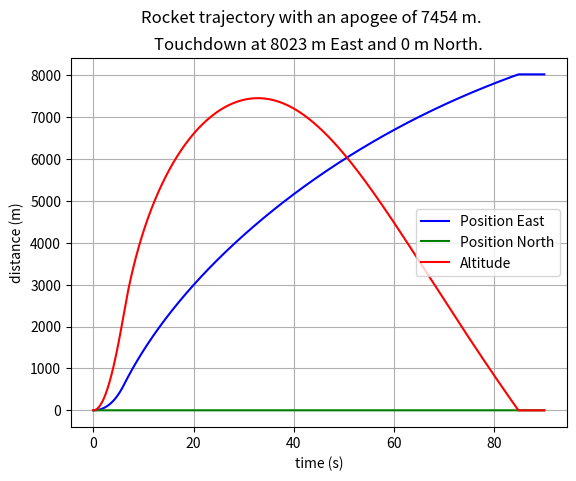

Python code for this plot:
import numpy as np
import matplotlib.pyplot as plt

class Rocket():
    def __init__(self, launch_ang, tmax, wind_speed, wind_ang, dry_mass,
                 wet_mass, length, cd, cl, critical_angle, hcm, hcp, radius,
                 thrustforce, burntime, dt=0.01, rail_length=5.0):
        """Initialize class.
        Args:
            launch_ang (touple): Launch angle (deg [elevation, azimuth]).
            tmax (int): Length of simulation (s).
            wind_speed (float): Wind speed (m/s).
            wind_ang (float): Wind direction (deg).
            dry_mass (float): Dry mass (kg).
            wet_mass (float): Wet mass (kg).
            length (float): Length of the rocket (mm).
            cd (float): Drag coefficient.
            cl (float): Lift coefficient.
            hcm (float): Height of the centre of mass (mm).
            hcp (float): Height of the centre of pressure (mm).
            radius (float): Radius of nose cone (mm).
            thrustforce (float): Force of thrust (N).
            burntime (float): Burntime (s).
            dt (float): Time step (s). Default to 0.01.
            rail_length (float): Lenght of launch rail (m). Default to 5.0.
        """
        self._dt = dt
        self.t = np.linspace(0, tmax, tmax*int(1/self._dt)+1)
        self.r, self.v, self.a = np.zeros((3, tmax*int(1/self._dt)+1, 5))

        #Set initial launch angle in Euler angles pitch and yaw.
        self.r[0][3] = -((np.pi/2)-launch_ang[0]*np.pi/180)*np.cos(
            launch_ang[1]*np.pi/180)
        self.r[0][4] = ((np.pi/2)-launch_ang[0]*np.pi/180)*np.sin(
            launch_ang[1]*np.pi/180)
        for i in range(2):
            if abs(self.r[0][i+3]) < 10E-14:
                self.r[0][i+3] = 0

        self._rodlenght = rail_length
        self._burntime = burntime
        self._thrustforce = thrustforce
        self._mt = wet_mass
        self._mf = wet_mass-dry_mass
        self._m = [wet_mass]
        self._cd = cd
        self._cl = cl
        self._hcm = hcm/1000
        self._hcp = hcp/1000
        self._wind = -wind_speed*np.array([np.sin(wind_ang*np.pi/180),
            np.cos(wind_ang*np.pi/180), 0])
        self._side_area = (length/1000)*(radius/1000)*2
        self._front_area = np.pi*((radius/1000)**2)
        self._critical_angle = critical_angle*np.pi/180
        self._radius = radius/1000
        self._length = length/1000
        self.angle_attack = [np.zeros(3)]
        self.fthrust = [np.zeros(3)]
        self.fdrag = [np.zeros(3)]
        self.flift = [np.zeros(3)]

        self._g = 9.80665 #Gravitational constant (m/s^2).
        self._p0 = 101325 #standard absolute atmospheric pressure (Pa).
        self._air_molar = 0.0289654 #Molar mass of dry air (kg/mol).
        self._gas_constant = 8.314463 #Ideal gas constant (J/(mol*k)).
        self._t0 = 288.15 #Absolute temperature at sea level (K).
        self._t_laps = 0.0065 #Temperature laps rate (K/m).
        self._rho = [1.225] #Air density (kg/m^3).

        #First set of calculations for the air density.
        self._c = (self._p0*self._air_molar/(self._gas_constant*self._t0))
        self._exp = ((self._g*self._air_molar/(
            self._gas_constant*self._t_laps))-1)
        return

    def rotate(self, rot, vector, inverse=False):
        """
        Rotate a vector counter clockwise by its x- and y-axis.

        Args:
            rot (np.array): Rotation (pitch, yaw).
            vector (np.array): input vector  (East, North, Altitude).
            inverse (bool): Invert the rotation if 'True'. Default 'False'.
        Returns:
            np.array: Rotated output vector.
        """
        rotation = np.array([[np.cos(rot[1]), np.sin(rot[1])*np.sin(rot[0]),
            np.sin(rot[1])*np.cos(rot[0])], [0, np.cos(rot[0]),
            -np.sin(rot[0])], [-np.sin(rot[1]), np.cos(rot[1])*np.sin(rot[0]),
            np.cos(rot[1])*np.cos(rot[0])]])

        if inverse:
            output = rotation.T @ vector
        else:
            output = rotation @ vector
        return output

    def update(self, t, r, v):
        """Update mass (kg) as a function of time (s), air density (kg/m^3) as a
        function of height (m) and calculate the angle of attack (rad).
        Args:
            t (float): Time since initialization in seconds.
            r (np.array): Positional vector (East, North, altitude, theta, phi).
            v (np.array): Velocity vector (East, North, altitude, theta, phi).
        """
        if t >= self._burntime:
            self._m.append(self._mt - self._mf)
        else:
            self._m.append(self._mt - (self._mf*t/self._burntime))

        self._rho.append(self._c*(1-(self._t_laps*r[2]/self._t0))**self._exp)

        rel_v = v[:3] - self._wind
        motion_theta = 0
        if abs(rel_v.dot(rel_v)) > 0:
            motion_theta = np.arccos(rel_v[2]/np.sqrt(rel_v.dot(rel_v)))
        rocket_theta = np.arccos(np.cos(r[3])*np.cos(r[4]))
        self.angle_attack.append(np.array([motion_theta, rocket_theta,
            motion_theta - rocket_theta]))
        return

    def weight(self, r):
        """Weight as a vector pointing from the center of mass of the rocket
         towards negative z in the main coordinate system.
        Returns:
            np.array: Force from weight as a vector
                (East, North, altitude, theta, phi).
        """
        weight = np.array([0, 0, -self._g*self._m[-1]])
        if np.sqrt(r.dot(r)) < self._rodlenght:
            l_weight = np.array([0, 0,
                self.rotate(r[3:], weight, inverse=True)[2]])
            weight = self.rotate(r[3:], l_weight)
        return np.array([weight[0], weight[1], weight[2], 0, 0])

    def thrust(self, t, r):
        """Thrust as a vector pointing from the back of the rocket towards
         positive z in the local reference frame, converted into the global
         reference frame.
        Args:
            t (float): Time since initialization in seconds.
            r (np.array): Positional vector (East, North, altitude, theta, phi).
        Returns:
            np.array: Force from thrust as a vector
                (East, North, altitude, theta, phi).
        """
        if t < self._burntime:
            #Thrust is now a vector in the local reference frame.
            l_thrust = self._thrustforce*np.array([0, 0, 1])
            #Convert the vector to the global reference frame.
            g_thrust = self.rotate(r[3:], l_thrust)
            return np.array((g_thrust[0], g_thrust[1], g_thrust[2], 0, 0))
        else:
            return np.zeros(5)

    def drag(self, r, v):
        """Drag as a vector pointing from the center of pressure opposite the
         direction of motion in a global reference frame.
        Args:
            r (np.array): Positional vector (East, North, altitude, theta, phi).
            v (np.array): Velocity vector (East, North, altitude, theta, phi).
        Returns:
            np.array: Force from drag as a vector
                (East, North, altitude, theta, phi).
        """
        rel_v = v[:3] - self._wind
        #Drag in global reference frame.
        g_drag = -0.5*self._cd*self._front_area*self._rho[-1]*rel_v*abs(rel_v)

        return np.array([g_drag[0], g_drag[1], g_drag[2], 0, 0])

    def lift(self, r, v):
        """Lift as a vector pointing from the center of pressure perpendicular
         to the direction of motion in a global reference frame.
        Args:
            r (np.array): Positional vector (East, North, altitude, theta, phi).
            v (np.array): Velocity vector (East, North, altitude, theta, phi).
        Returns:
            np.array: Force from lift as a vector
                (East, North, altitude, theta, phi).
        """
        rel_v = v[:3] - self._wind
        orientation = self.rotate(r[3:], np.array([0, 0, 1]))
        dir_lift = np.cross(rel_v, np.cross(orientation, rel_v))

        cl = 0
        if abs(self.angle_attack[-1][2]) < self._critical_angle:
            cl = self._cl*abs(1 - (abs(self.angle_attack[-1][2] -
                 self._critical_angle)/self._critical_angle))

        lift = 0.5*cl*self._side_area*self._rho[-1]*rel_v**2
        mag_lift = np.sqrt(lift.dot(lift))

        if dir_lift.dot(dir_lift) != 0:
            g_lift = mag_lift*dir_lift/np.sqrt(dir_lift.dot(dir_lift))
        else:
            g_lift = np.array([0, 0, 0])

        #Convert the vector to the local reference frame.
        l_lift = self.rotate(r[3:], g_lift, inverse=True)

        f_lift = np.array([g_lift[0], g_lift[1], g_lift[2],
            -l_lift[1]*(self._hcp-self._hcm), l_lift[0]*(self._hcp-self._hcm)])
        if np.sqrt(r.dot(r)) < self._rodlenght:
            g_lift = self.rotate(r[3:], np.array([0, 0, l_lift[2]]))
            f_lift = np.array([g_lift[0], g_lift[1], g_lift[2], 0, 0])
        return f_lift

    def acceleration(self, t, r, v):
        """Calculate the acceleration using Newtons 2. law.
        Args:
            t (float): Time since initialization in seconds.
            r (np.array): Positional vector (East, North, altitude, theta, phi).
            v (np.array): Velocity vector (East, North, altitude, theta, phi).
        Returns:
            np.array: New acceleration vector
                (East, North, altitude, theta, phi).
        """
        f_thrust = self.thrust(t, r)
        f_drag = self.drag(r, v)
        f_weight = self.weight(r)
        f_lift = self.lift(r, v)
        acc = np.array([(f_thrust[:3] + f_drag[:3] + f_lift[:3] +
            f_weight[:3])/self._m[-1]])
        ang_acc = np.array([(f_thrust[3:] + f_lift[3:])/
            (self._m[-1]*(3*self._radius**2+self._length**2)/12)])
        for i in range(2):
            if abs(ang_acc[-1][i]) < 10E-14:
                ang_acc[-1][i] = 0
        self.fthrust.append(f_thrust[:3])
        self.fdrag.append(f_drag[:3])
        self.flift.append(f_lift[:3])
        return np.concatenate((acc, ang_acc), axis=None)

    def launch(self):
        """Solves the differential equation using the step function."""
        for i in range(len(self.t)-1):
            self.a[i+1] = self.acceleration(self.t[i], self.r[i], self.v[i])
            self.r[i+1], self.v[i+1] = self.step(self.t[i], self.r[i],
                                                 self.v[i], self.a[i+1])
        self.angle_attack = np.array(self.angle_attack, dtype=object)
        self.fdrag = np.array(self.fdrag, dtype=object)
        self.fthrust = np.array(self.fthrust, dtype=object)
        self.flift = np.array(self.flift, dtype=object)
        return

    def step(self, t, r, v, a):
        """A modified Forward Euler step function.
        Args:
            t (float): Time since initialization in seconds.
            r (np.array): Positional vector (East, North, altitude, theta, phi).
            v (np.array): Velocity vector (East, North, altitude, theta, phi).
            a (np.array): Acceleration vector
                (East, North, altitude, theta, phi).
        Returns:
            np.array: New positional vector (East, North, altitude, theta, phi).
            np.array: New velocity vector (East, North, altitude, theta, phi).
         """
        v_nxt = np.zeros(5)
        if r[2] >= 0:
            v_nxt = v + self._dt*a
        r_nxt = r + self._dt*v_nxt
        self.update(t, r_nxt, v_nxt)
        return r_nxt, v_nxt

if __name__ == "__main__":
    inputs = {"tmax":90, "wind_speed":0, "wind_ang":0, "dry_mass":9.85,
        "wet_mass":18.554, "length":2710, "cd":0.75, "cl":0.15,
        "critical_angle":20, "hcm":710, "hcp":510, "radius":51.5,
        "thrustforce":2529, "burntime":6.04}

    mk1 = Rocket(launch_ang=(80, 90), **inputs)
    mk1.launch()

    plt.suptitle(
        f"Rocket trajectory with an apogee of {int(max(mk1.r.T[2]))} m.")
    plt.title(
        f"Touchdown at {int(mk1.r[-1, 0])} m East and {int(mk1.r[-1, 1])} m North.")
    plt.plot(mk1.t, mk1.r[:, 0], 'b', label="Position East")
    plt.plot(mk1.t, mk1.r[:, 1], 'g', label="Position North")
    plt.plot(mk1.t, mk1.r[:, 2], 'r', label="Altitude")
    plt.xlabel("time (s)")
    plt.ylabel("distance (m)")
    plt.legend()
    plt.grid()
    plt.show()
